Run: headless pygame with SDL's dummy video driver; simulated clock (each Clock.tick advances the game by its frame time, no real sleeping); random seed 0; keys injected as events and as key.get_pressed() state; mouse plan: one left click at the window centre at the start of phase 2, then a move to the lower-right quarter at the start of phase 3.
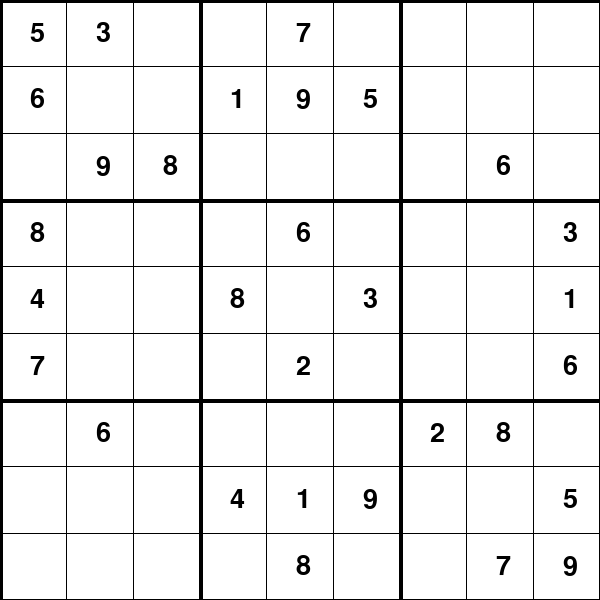
Frame 1 of 4 · flips 1–60 · no input
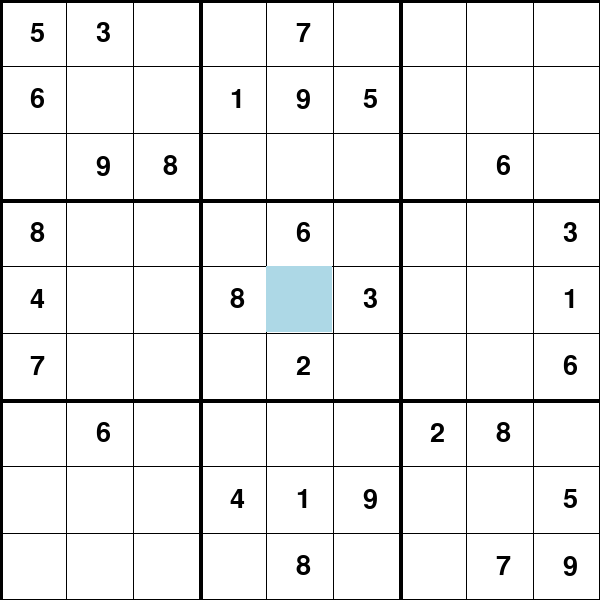
Frame 2 of 4 · flips 61–180 · clicked the window centre · tapped SPACE, RETURN · held RIGHT (→), D
Frame 3 of 4 · flips 181–300 · moved the mouse to the lower-right quarter · held DOWN (↓), S · screen unchanged from frame 2, image omitted
Frame 4 of 4 · flips 301–420 · held LEFT (←), A, UP (↑), W · screen unchanged from frame 3, image omitted

The pygame program that drew these frames:

# -*- coding: utf-8 -*-
"""
Created on Fri Jun 21 23:40:28 2024

@author: mrsag
"""

import pygame
import time

pygame.init()

# Constants
WIDTH, HEIGHT = 600, 600
BACKGROUND_COLOR = (255, 255, 255)
GRID_COLOR = (0, 0, 0)
SELECTED_CELL_COLOR = (173, 216, 230)
FONT_COLOR = (0, 0, 0)
FINISHED_COLOR = (0, 128, 0)
FPS = 30

# Sudoku board (0 represents empty cell)
board = [
    [5, 3, 0, 0, 7, 0, 0, 0, 0],
    [6, 0, 0, 1, 9, 5, 0, 0, 0],
    [0, 9, 8, 0, 0, 0, 0, 6, 0],
    [8, 0, 0, 0, 6, 0, 0, 0, 3],
    [4, 0, 0, 8, 0, 3, 0, 0, 1],
    [7, 0, 0, 0, 2, 0, 0, 0, 6],
    [0, 6, 0, 0, 0, 0, 2, 8, 0],
    [0, 0, 0, 4, 1, 9, 0, 0, 5],
    [0, 0, 0, 0, 8, 0, 0, 7, 9]
]

class Sudoku:
    def __init__(self, board):
        self.board = board
        self.selected = None
        self.font = pygame.font.Font(None, 40)
        self.finished_font = pygame.font.Font(None, 60)

    def draw_grid(self, screen):
        screen.fill(BACKGROUND_COLOR)
        
        for i in range(10):
            line_width = 4 if i % 3 == 0 else 1
            pygame.draw.line(screen, GRID_COLOR, (i * WIDTH // 9, 0), (i * WIDTH // 9, HEIGHT), line_width)
            pygame.draw.line(screen, GRID_COLOR, (0, i * HEIGHT // 9), (WIDTH, i * HEIGHT // 9), line_width)
        
        if self.selected:
            pygame.draw.rect(screen, SELECTED_CELL_COLOR, 
                             (self.selected[1] * WIDTH // 9, self.selected[0] * HEIGHT // 9, WIDTH // 9, HEIGHT // 9))

        for i in range(9):
            for j in range(9):
                if self.board[i][j] != 0:
                    value = self.font.render(str(self.board[i][j]), True, FONT_COLOR)
                    screen.blit(value, (j * WIDTH // 9 + 30, i * HEIGHT // 9 + 20))

    def select(self, row, col):
        self.selected = (row, col)

    def place_value(self, value):
        row, col = self.selected
        if self.board[row][col] == 0:
            self.board[row][col] = value

    def is_board_complete(self):
        for row in range(9):
            for col in range(9):
                if self.board[row][col] == 0:
                    return False
        return True

    def is_valid(self, row, col, num):
        # Check row
        if num in self.board[row]:
            return False
        
        # Check column
        for r in range(9):
            if self.board[r][col] == num:
                return False
        
        # Check 3x3 box
        box_row_start = row - row % 3
        box_col_start = col - col % 3
        for r in range(box_row_start, box_row_start + 3):
            for c in range(box_col_start, box_col_start + 3):
                if self.board[r][c] == num:
                    return False
        
        return True

    def solve_board(self):
        for row in range(9):
            for col in range(9):
                if self.board[row][col] == 0:
                    for num in range(1, 10):
                        if self.is_valid(row, col, num):
                            self.board[row][col] = num
                            if self.solve_board():
                                return True
                            self.board[row][col] = 0
                    return False
        return True

def main():
    screen = pygame.display.set_mode((WIDTH, HEIGHT))
    pygame.display.set_caption("Sudoku")
    clock = pygame.time.Clock()
    game = Sudoku(board)

    running = True
    solved = False
    while running:
        for event in pygame.event.get():
            if event.type == pygame.QUIT:
                running = False
            elif event.type == pygame.MOUSEBUTTONDOWN:
                pos = pygame.mouse.get_pos()
                row = pos[1] // (HEIGHT // 9)
                col = pos[0] // (WIDTH // 9)
                game.select(row, col)
            elif event.type == pygame.KEYDOWN:
                if event.key == pygame.K_1:
                    game.place_value(1)
                if event.key == pygame.K_2:
                    game.place_value(2)
                if event.key == pygame.K_3:
                    game.place_value(3)
                if event.key == pygame.K_4:
                    game.place_value(4)
                if event.key == pygame.K_5:
                    game.place_value(5)
                if event.key == pygame.K_6:
                    game.place_value(6)
                if event.key == pygame.K_7:
                    game.place_value(7)
                if event.key == pygame.K_8:
                    game.place_value(8)
                if event.key == pygame.K_9:
                    game.place_value(9)

        if not solved and game.is_board_complete():
            solved = game.solve_board()
        
        game.draw_grid(screen)

        if solved:
            finished_text = game.finished_font.render("Sudoku Solved!", True, FINISHED_COLOR)
            screen.blit(finished_text, (WIDTH // 2 - finished_text.get_width() // 2, HEIGHT - 80))

        pygame.display.flip()
        clock.tick(FPS)

    pygame.quit()

if __name__ == "__main__":
    main()
